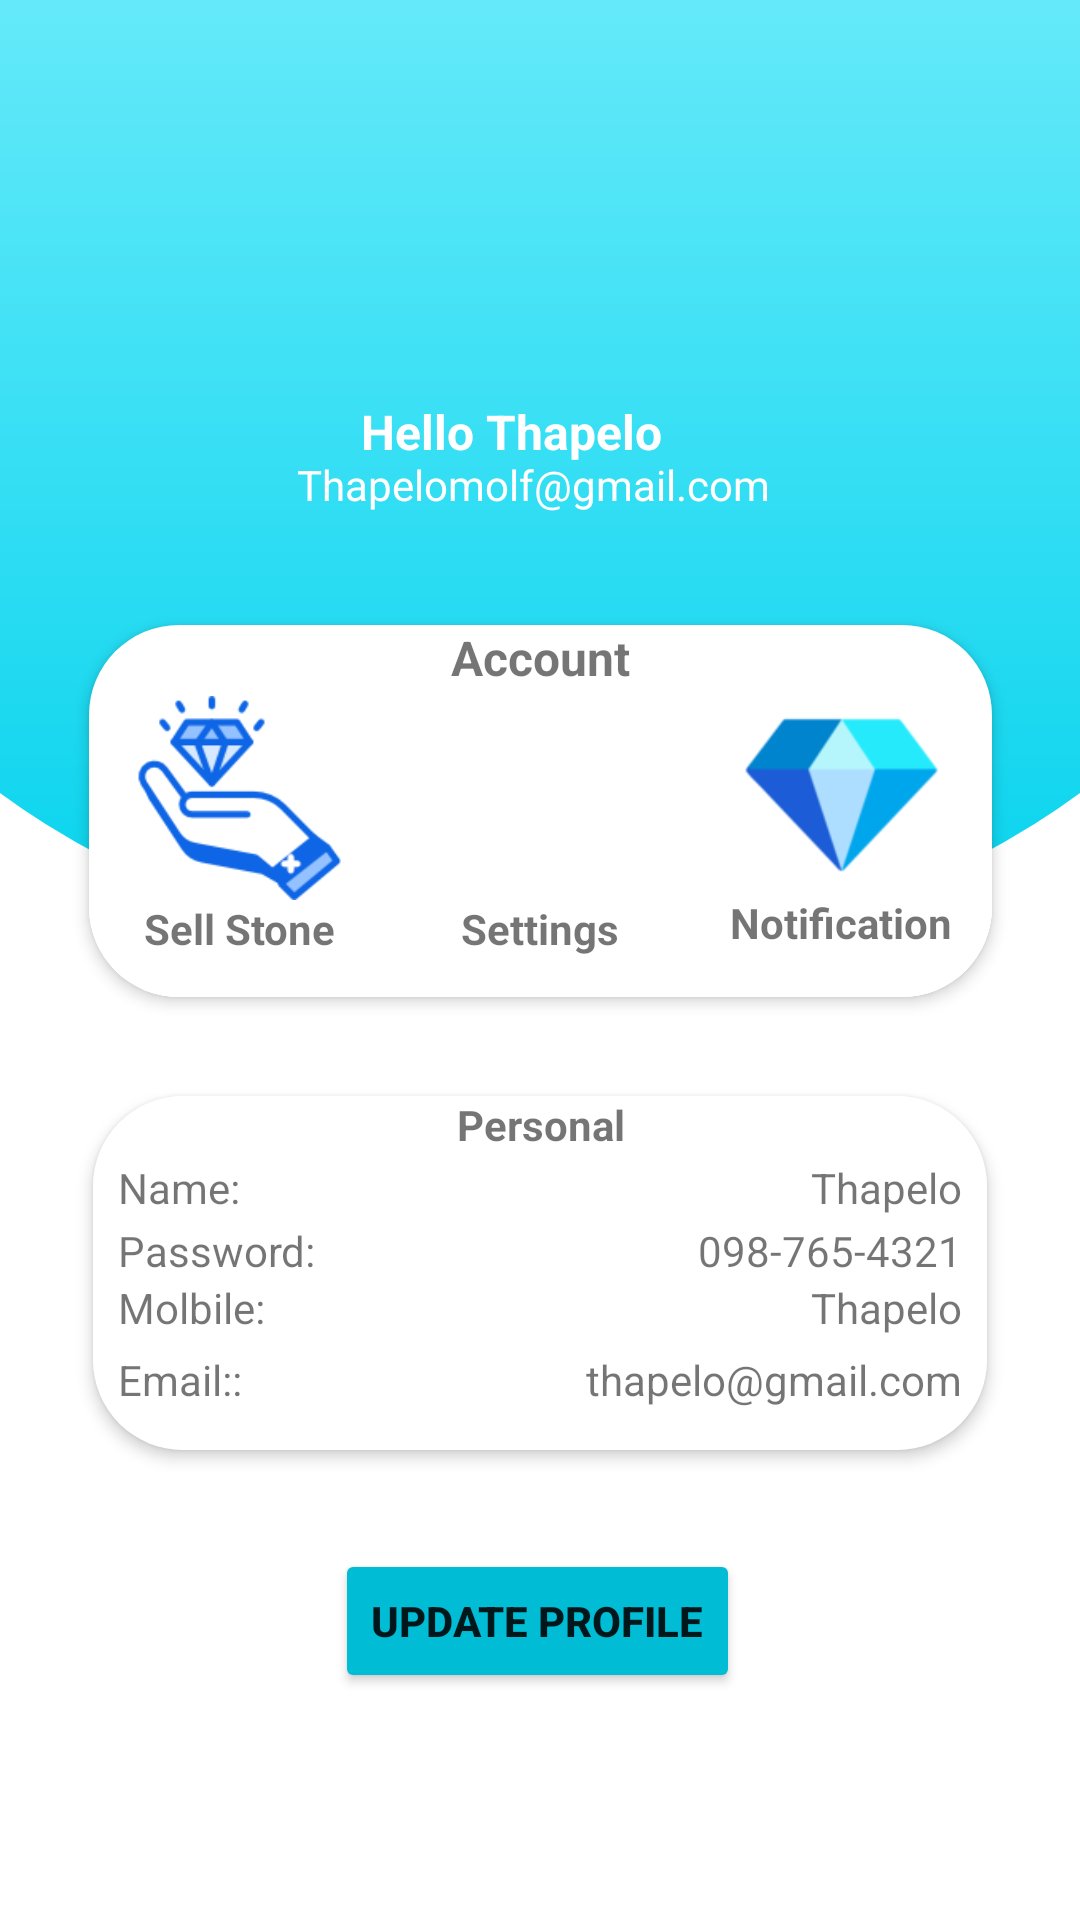

Here is an Android app screen rendered from its layout file. Give the layout XML and the strings, colors and styles it references.
<!-- AndroidManifest.xml: application theme Theme.TheRockCollecting -->
<!-- res/layout/activity_update_profile.xml -->
<?xml version="1.0" encoding="utf-8"?>

<androidx.constraintlayout.widget.ConstraintLayout xmlns:android="http://schemas.android.com/apk/res/android"
    xmlns:app="http://schemas.android.com/apk/res-auto"
    xmlns:tools="http://schemas.android.com/tools"
    android:layout_width="match_parent"
    android:layout_height="match_parent"
    tools:visibility="visible">

    <androidx.appcompat.widget.Toolbar
        android:id="@+id/toolbar"
        android:layout_width="match_parent"
        android:layout_height="320dp"
        android:background="@drawable/toolbar_header"
        app:layout_constraintEnd_toEndOf="parent"
        app:layout_constraintStart_toStartOf="parent"
        app:layout_constraintTop_toTopOf="parent" />



    <TextView
        android:layout_width="wrap_content"
        android:layout_height="wrap_content"
        android:text="Hello Thapelo"
        android:textColor="@color/white"
        android:textSize="16sp"
        android:textStyle="bold"
        app:layout_constraintBottom_toBottomOf="parent"
        app:layout_constraintEnd_toEndOf="parent"
        app:layout_constraintHorizontal_bias="0.463"
        app:layout_constraintStart_toStartOf="parent"
        app:layout_constraintTop_toTopOf="parent"
        app:layout_constraintVertical_bias="0.215" />

    <TextView
        android:id="@+id/textView"
        android:layout_width="wrap_content"
        android:layout_height="wrap_content"
        android:text="Thapelomolf@gmail.com"
        android:textColor="@color/white"
        app:layout_constraintBottom_toBottomOf="parent"
        app:layout_constraintEnd_toEndOf="parent"
        app:layout_constraintHorizontal_bias="0.49"
        app:layout_constraintStart_toStartOf="parent"
        app:layout_constraintTop_toTopOf="parent"
        app:layout_constraintVertical_bias="0.245" />

    <LinearLayout
        android:id="@+id/linearLayout"
        android:layout_width="301dp"
        android:layout_height="124dp"
        android:layout_marginTop="-300px"
        android:background="@drawable/background"
        android:elevation="3dp"
        android:orientation="vertical"
        app:layout_constraintBottom_toBottomOf="parent"
        app:layout_constraintEnd_toEndOf="parent"
        app:layout_constraintStart_toStartOf="parent"
        app:layout_constraintTop_toTopOf="@+id/toolbar">

        <LinearLayout
            android:layout_width="match_parent"
            android:layout_height="22dp"
            android:orientation="vertical">

            <TextView
                android:id="@+id/textView10"
                android:layout_width="match_parent"
                android:layout_height="wrap_content"
                android:gravity="center_horizontal"
                android:text="Account"
                android:textSize="16sp"
                android:textStyle="bold" />
        </LinearLayout>

        <LinearLayout
            android:layout_width="match_parent"
            android:layout_height="match_parent"
            android:background="@drawable/background"
            android:gravity="center_horizontal"
            android:orientation="horizontal"
            android:paddingTop="5px"
            android:transitionGroup="true">

            <LinearLayout
                android:layout_width="0dp"
                android:layout_height="match_parent"
                android:layout_weight="0.33333"
                android:background="@drawable/background"
                android:orientation="vertical">

                <ImageView
                    android:id="@+id/imageView11"
                    android:layout_width="74dp"
                    android:layout_height="68dp"
                    android:layout_gravity="center|center_horizontal"
                    app:srcCompat="@drawable/ic_sell" />

                <TextView
                    android:id="@+id/textView2"
                    android:layout_width="match_parent"
                    android:layout_height="wrap_content"
                    android:gravity="center_horizontal"
                    android:text="Sell Stone"
                    android:textStyle="bold" />
            </LinearLayout>

            <LinearLayout
                android:id="@+id/linearLayout2"
                android:layout_width="0dp"
                android:layout_height="match_parent"
                android:layout_weight="0.33333"
                android:background="@drawable/background"
                android:orientation="vertical">

                <ImageView
                    android:id="@+id/imageView12"
                    android:layout_width="78dp"
                    android:layout_height="68dp"
                    android:layout_gravity="center_horizontal|center_vertical"
                     />

                <TextView
                    android:id="@+id/textView3"
                    android:layout_width="match_parent"
                    android:layout_height="wrap_content"
                    android:gravity="center_horizontal"
                    android:text="Settings"
                    android:textStyle="bold" />
            </LinearLayout>

            <LinearLayout
                android:layout_width="0dp"
                android:layout_height="match_parent"
                android:layout_weight="0.33333"
                android:background="@drawable/background"
                android:orientation="vertical">

                <ImageView
                    android:id="@+id/imageView13"
                    android:layout_width="match_parent"
                    android:layout_height="66dp"
                    android:layout_gravity="center_horizontal|center_vertical"
                    app:srcCompat="@drawable/img" />

                <TextView
                    android:id="@+id/textView4"
                    android:layout_width="match_parent"
                    android:layout_height="wrap_content"
                    android:gravity="center_horizontal"
                    android:text="Notification"
                    android:textStyle="bold" />

            </LinearLayout>

        </LinearLayout>
    </LinearLayout>

    <Button
        android:id="@+id/button2"
        android:layout_width="wrap_content"
        android:layout_height="wrap_content"
        android:backgroundTint="@color/purple_700"
        android:gravity="center"
        android:text="Update Profile"
        android:textStyle="bold"
        app:layout_constraintBottom_toBottomOf="parent"
        app:layout_constraintEnd_toEndOf="parent"
        app:layout_constraintHorizontal_bias="0.497"
        app:layout_constraintStart_toStartOf="parent"
        app:layout_constraintTop_toTopOf="parent"
        app:layout_constraintVertical_bias="0.872" />

    <LinearLayout
        android:layout_width="298dp"
        android:layout_height="118dp"
        android:background="@drawable/background"
        android:elevation="3dp"
        android:orientation="vertical"
        app:layout_constraintBottom_toBottomOf="parent"
        app:layout_constraintEnd_toEndOf="parent"
        app:layout_constraintStart_toStartOf="parent"
        app:layout_constraintTop_toTopOf="parent"
        app:layout_constraintVertical_bias="0.7">

        <LinearLayout
            android:layout_width="298dp"
            android:layout_height="21dp"
            android:orientation="horizontal">

            <TextView
                android:id="@+id/Personal"
                android:layout_width="wrap_content"
                android:layout_height="wrap_content"
                android:layout_weight="1"
                android:gravity="center"
                android:text="Personal"
                android:textStyle="bold" />

        </LinearLayout>

        <LinearLayout
            android:layout_width="match_parent"
            android:layout_height="21dp"
            android:orientation="horizontal"
            android:paddingLeft="25px"
            android:paddingRight="25px">

            <TextView
                android:id="@+id/textView32"
                android:layout_width="wrap_content"
                android:layout_height="wrap_content"
                android:layout_weight="1"
                android:text="Name:" />

            <TextView
                android:id="@+id/textView33"
                android:layout_width="wrap_content"
                android:layout_height="wrap_content"
                android:layout_weight="1"
                android:text="Thapelo"
                android:textAlignment="textEnd" />
        </LinearLayout>

        <LinearLayout
            android:layout_width="match_parent"
            android:layout_height="19dp"
            android:orientation="horizontal"
            android:paddingLeft="25px"
            android:paddingRight="25px">

            <TextView
                android:id="@+id/textView35"
                android:layout_width="wrap_content"
                android:layout_height="wrap_content"
                android:layout_weight="1"
                android:text="Password:" />

            <TextView
                android:id="@+id/textView36"
                android:layout_width="wrap_content"
                android:layout_height="wrap_content"
                android:layout_weight="1"
                android:text="098-765-4321"
                android:textAlignment="textEnd" />
        </LinearLayout>

        <LinearLayout
            android:id="@+id/linearLayout3"
            android:layout_width="match_parent"
            android:layout_height="24dp"
            android:orientation="horizontal"
            android:paddingLeft="25px"
            android:paddingRight="25px">

            <TextView
                android:id="@+id/textView24"
                android:layout_width="wrap_content"
                android:layout_height="wrap_content"
                android:layout_weight="1"
                android:text="Molbile:" />

            <TextView
                android:id="@+id/textView25"
                android:layout_width="wrap_content"
                android:layout_height="wrap_content"
                android:layout_weight="1"
                android:text="Thapelo"
                android:textAlignment="textEnd" />
        </LinearLayout>

        <LinearLayout
            android:layout_width="match_parent"
            android:layout_height="21dp"
            android:layout_marginBottom="85dp"
            android:orientation="horizontal"
            android:paddingLeft="25px"
            android:paddingRight="25px"
            app:layout_constraintBottom_toBottomOf="parent"
            app:layout_constraintEnd_toEndOf="parent"
            app:layout_constraintStart_toStartOf="parent"
            app:layout_constraintTop_toBottomOf="@+id/linearLayout3">

            <TextView
                android:id="@+id/textView26"
                android:layout_width="wrap_content"
                android:layout_height="wrap_content"
                android:layout_weight="1"
                android:text="Email::" />

            <TextView
                android:id="@+id/textView28"
                android:layout_width="wrap_content"
                android:layout_height="wrap_content"
                android:layout_weight="1"
                android:text="thapelo@gmail.com"
                android:textAlignment="textEnd" />
        </LinearLayout>

    </LinearLayout>


</androidx.constraintlayout.widget.ConstraintLayout>
<!-- resources referenced by this layout -->
<resources>
  <color name="purple_700">#00BCD4</color>
  <color name="white">#FFFFFFFF</color>
  <!-- drawable background (drawable) -->
  <?xml version="1.0" encoding="utf-8"?>
  
  <selector xmlns:android="http://schemas.android.com/apk/res/android">
  <item>
      <shape
          android:shape="rectangle">
          <solid android:color="@color/white"/>
          <corners android:radius="30dp"/>
      </shape>
  </item>
  </selector>
  <!-- drawable ic_sell: png bitmap (drawable, 7280 bytes) -->
  <!-- drawable img: png bitmap (drawable, 3758 bytes) -->
  <!-- drawable toolbar_header (drawable) -->
  <?xml version="1.0" encoding="utf-8"?>
  
  <layer-list xmlns:android="http://schemas.android.com/apk/res/android">
  <item
      android:bottom="0dp"
      android:left="-80dp"
      android:right="-80dp"
      android:top="-80dp">
      <shape
          android:shape="oval">
          <gradient
              android:startColor="#04D3ED"
              android:endColor="#7CEFFD"
              android:angle="90"/>
      </shape>
  </item>
  
  </layer-list>
  <style name="Theme.TheRockCollecting" parent="Theme.MaterialComponents.DayNight.DarkActionBar">
          
          <item name="colorPrimary">@color/purple_500</item>
          <item name="colorPrimaryVariant">@color/purple_700</item>
          <item name="colorOnPrimary">@color/white</item>
          
          <item name="colorSecondary">@color/teal_200</item>
          <item name="colorSecondaryVariant">@color/teal_700</item>
          <item name="colorOnSecondary">@color/black</item>
          
          <item name="android:statusBarColor">?attr/colorPrimaryVariant</item>
          
      </style>
  <color name="purple_500">#03A9F4</color>
  <color name="teal_200">#FF03DAC5</color>
  <color name="teal_700">#FF018786</color>
  <color name="black">#FF000000</color>
</resources>
